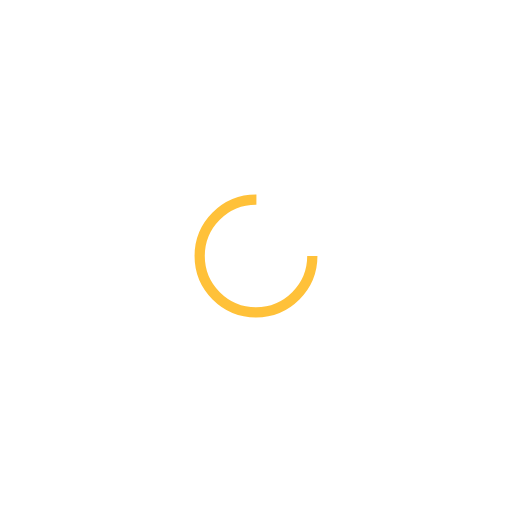
t = 0.00 s
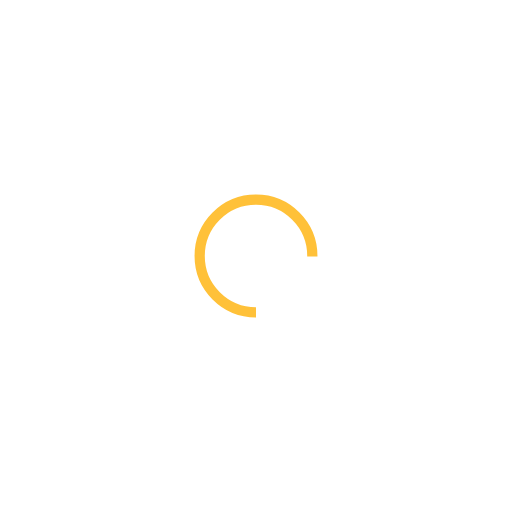
t = 0.25 s
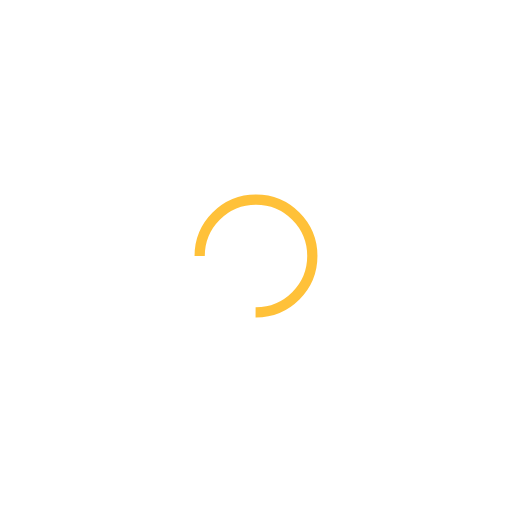
t = 0.50 s
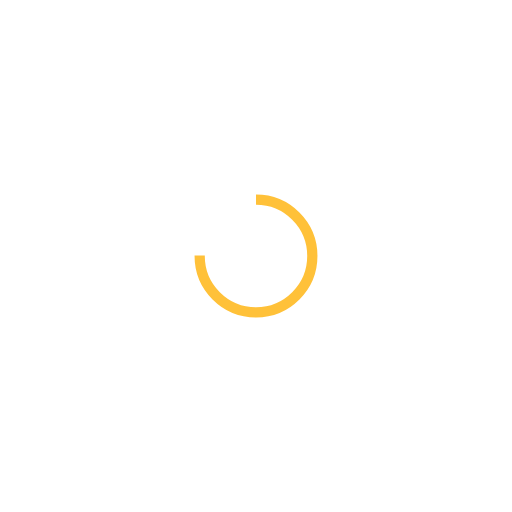
t = 0.75 s

The animated SVG that drew these frames (rendered in a browser with its animation timeline set to each time). Animation: 1 SMIL element (animateTransform=1); one cycle of 1.00 s, repeats indefinitely.

<svg xmlns="http://www.w3.org/2000/svg" viewBox="0 0 100 100" preserveAspectRatio="xMidYMid" width="200" height="200" style="shape-rendering: auto; display: block; background: transparent;" xmlns:xlink="http://www.w3.org/1999/xlink"><g><circle stroke-dasharray="51.83627878423158 19.27875959474386" r="11" stroke-width="2" stroke="#ffc139" fill="none" cy="50" cx="50">
  <animateTransform keyTimes="0;1" values="0 50 50;360 50 50" dur="1s" repeatCount="indefinite" type="rotate" attributeName="transform"></animateTransform>
</circle><g></g></g><!-- [ldio] generated by https://loading.io --></svg>
